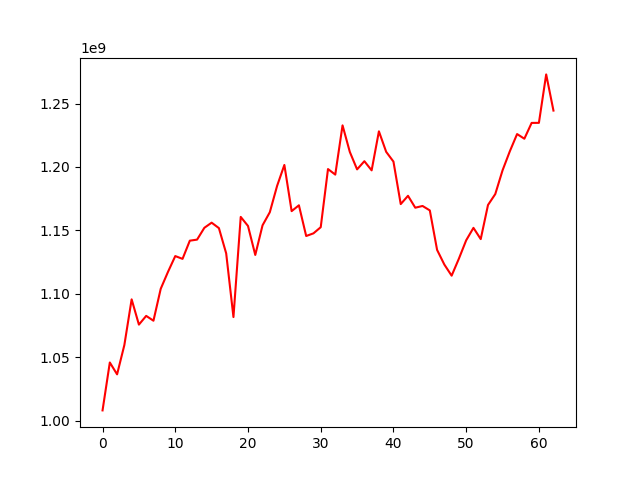

Values plotted in this chart, from the file beside it:
, 0
0, 1008081636
1, 1045857797
2, 1036508812
3, 1059635741
4, 1095638884
5, 1075718065
6, 1082603574
7, 1078803234
8, 1103971711
9, 1117326685
10, 1129767371
11, 1127564942
12, 1141908221
13, 1142740355
14, 1152064582
15, 1156100580
16, 1151806437
17, 1131896776
18, 1081673679
19, 1160644736
20, 1153504404
21, 1130648152
22, 1154023207
23, 1164349567
24, 1185084605
25, 1201608432
26, 1165202279
27, 1169804891
28, 1145589519
29, 1147683538
30, 1152532613
31, 1198371641
32, 1193994566
33, 1232827764
34, 1211889717
35, 1198128826
36, 1204564088
37, 1197354693
38, 1228122226
39, 1211948134
40, 1204258301
41, 1170746708
42, 1177280949
43, 1167901270
44, 1169268021
45, 1165777689
46, 1134641840
47, 1123050838
48, 1114307421
49, 1127763970
50, 1142199807
51, 1152017264
52, 1143142572
53, 1170048254
54, 1178655257
55, 1197349262
56, 1212367104
57, 1225972795
58, 1222291345
59, 1234763071
... 3 more rows
